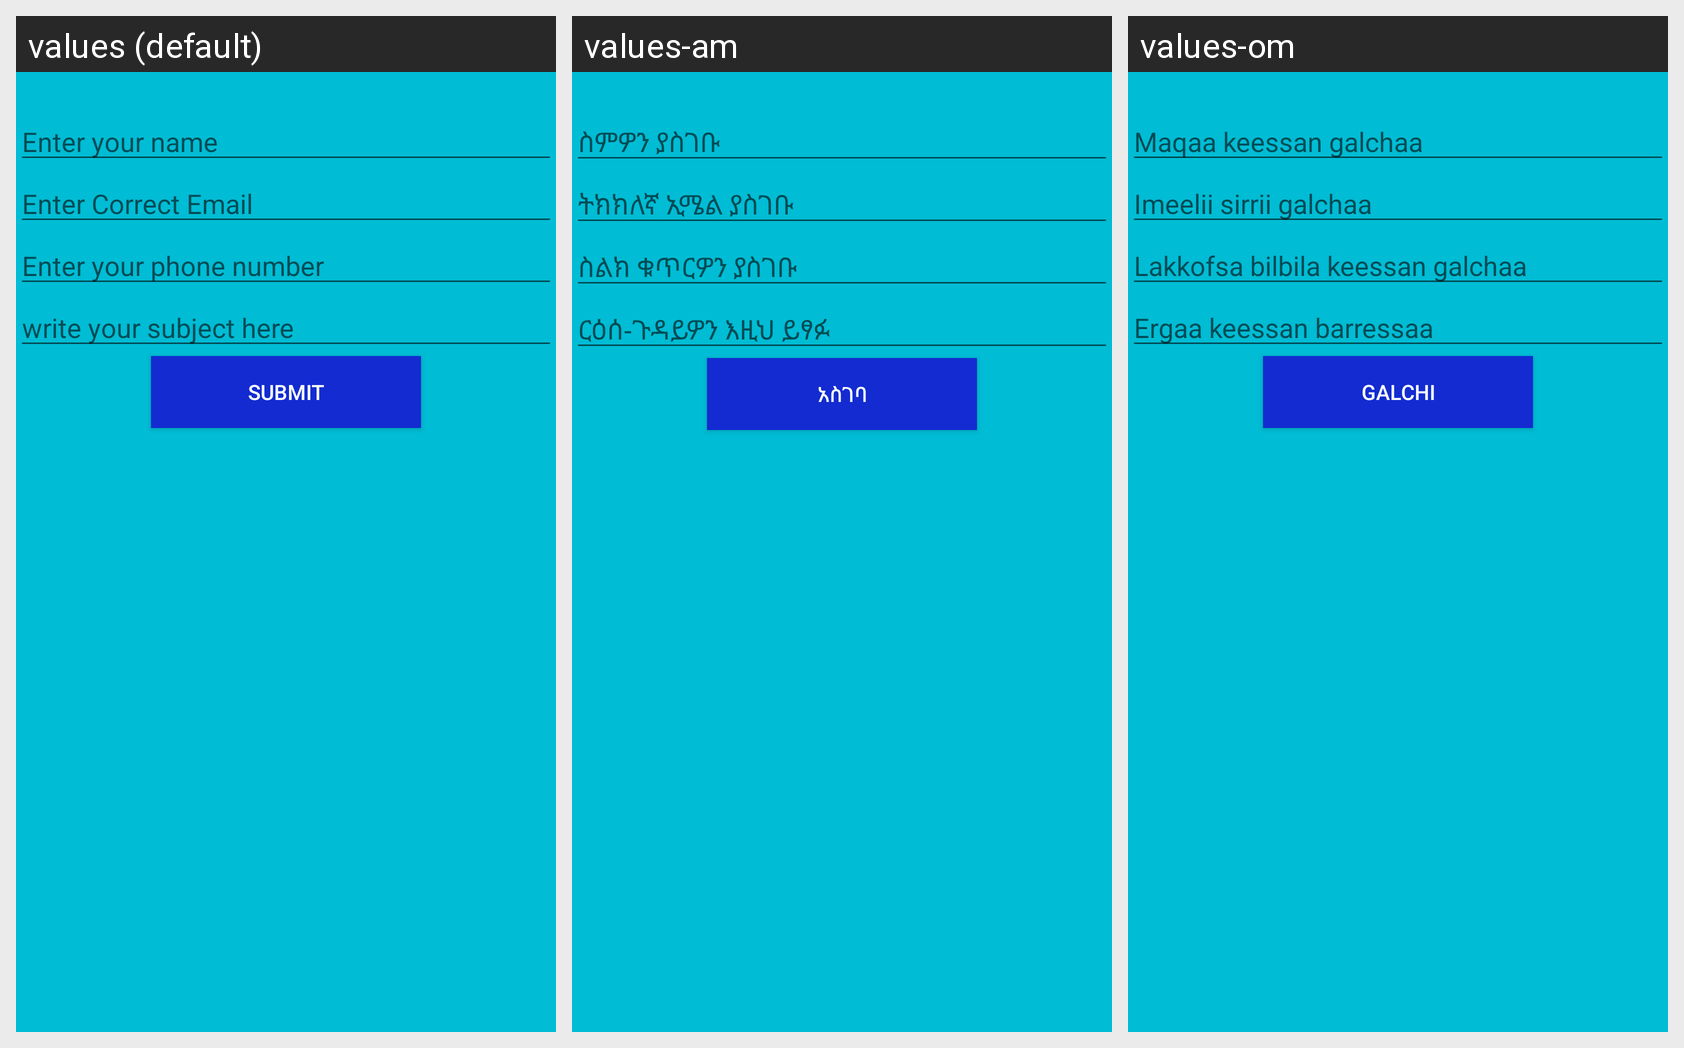

This grid shows one Android layout under several languages. Give, for every string resource on the screen, its name, the default text and each shown locale's text.
Android screen res/layout/activity_contactus.xml rendered under 3 locales, left to right: values (default), values-am, values-om. Device: Nexus 5 (rendered at 1080×1920; each locale shown at half size, 540×960, under a caption strip naming it); theme AppTheme.
Strings drawn on this screen, with the default value and each locale's value (text and hints the layout hard-codes, and strings that could not be matched under every locale, appear in the picture but are not listed):

enter_your_namecu
  values: Enter your name
  values-am: ስምዎን ያስገቡ
  values-om: Maqaa keessan galchaa

enter_correct_emailcu
  values: Enter Correct Email
  values-am: ትክክለኛ ኢሜል ያስገቡ
  values-om: Imeelii sirrii galchaa

enter_your_phone_numbercu
  values: Enter your phone number
  values-am: ስልክ ቁጥርዎን ያስገቡ
  values-om: Lakkofsa bilbila keessan galchaa

write_your_subject_herecu
  values: write your subject here
  values-am: ርዕሰ-ጉዳይዎን እዚህ ይፃፉ
  values-om: Ergaa keessan barressaa

submitcu
  values: Submit
  values-am: አስገባ
  values-om: Galchi
